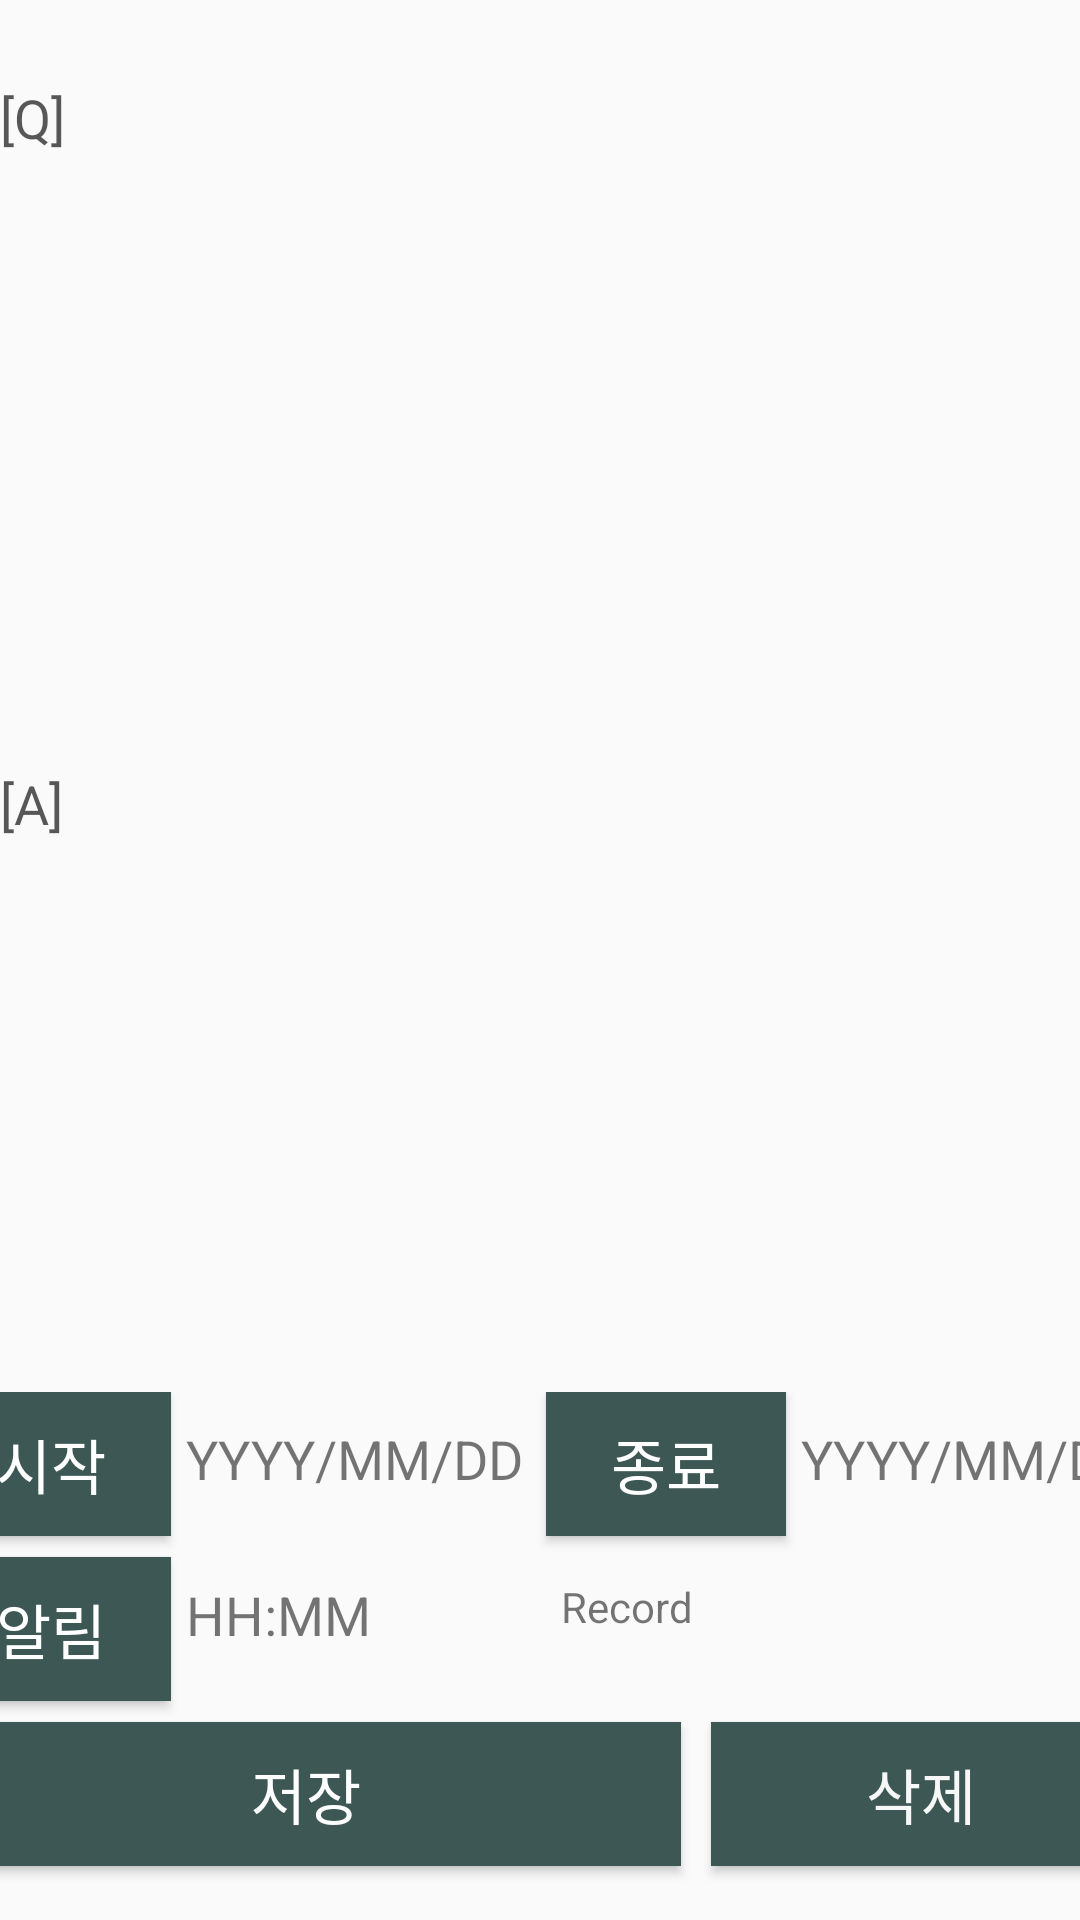

The Android layout XML behind this screen, and the referenced resources:
<!-- AndroidManifest.xml: application theme AppTheme -->
<!-- res/layout/activity_insert_bak.xml -->
<?xml version="1.0" encoding="utf-8"?>
<androidx.constraintlayout.widget.ConstraintLayout xmlns:android="http://schemas.android.com/apk/res/android"
    xmlns:app="http://schemas.android.com/apk/res-auto"
    xmlns:tools="http://schemas.android.com/tools"
    android:layout_width="match_parent"
    android:layout_height="match_parent"
    tools:context=".InsertActivity">

    <FrameLayout
        android:id="@+id/frameTitle"
        android:layout_width="407dp"
        android:layout_height="10dp"
        android:layout_marginTop="1dp"
        android:layout_marginBottom="16dp"
        app:layout_constraintBottom_toTopOf="@+id/frameKor"
        app:layout_constraintEnd_toEndOf="parent"
        app:layout_constraintStart_toStartOf="parent"
        app:layout_constraintTop_toTopOf="parent" >

        <LinearLayout
            android:layout_width="match_parent"
            android:layout_height="match_parent"
            android:orientation="vertical"></LinearLayout>
    </FrameLayout>

    <FrameLayout
        android:id="@+id/frameKor"
        android:layout_width="0dp"
        android:layout_height="0dp"
        android:layout_marginBottom="20dp"
        android:background="#00050505"
        app:layout_constraintBottom_toTopOf="@+id/frameEng"
        app:layout_constraintEnd_toEndOf="parent"
        app:layout_constraintStart_toStartOf="parent"
        app:layout_constraintTop_toBottomOf="@+id/frameTitle">

        <TextView
            android:id="@+id/textViewKorTitle"
            android:layout_width="wrap_content"
            android:layout_height="wrap_content"
            android:text="[Q]"
            android:textColor="#A6000000"
            android:textSize="18sp" />

        <EditText
            android:id="@+id/editTextKor"
            android:layout_width="match_parent"
            android:layout_height="176dp"
            android:layout_marginTop="35dp"
            android:background="#003D5854"
            android:ems="10"
            android:gravity="start|top"
            android:inputType="textMultiLine"
            android:textColor="#A6000000" />
    </FrameLayout>

    <FrameLayout
        android:id="@+id/frameEng"
        android:layout_width="0dp"
        android:layout_height="0dp"
        android:background="#00000000"
        app:layout_constraintBottom_toTopOf="@+id/frameButton"
        app:layout_constraintEnd_toEndOf="parent"
        app:layout_constraintStart_toStartOf="parent"
        app:layout_constraintTop_toBottomOf="@+id/frameKor">

        <TextView
            android:id="@+id/textViewEng"
            android:layout_width="wrap_content"
            android:layout_height="wrap_content"
            android:text="[A]"
            android:textColor="#A6000000"
            android:textSize="18sp" />

        <EditText
            android:id="@+id/editTextEng"
            android:layout_width="match_parent"
            android:layout_height="177dp"
            android:layout_marginTop="35dp"
            android:background="#003D5854"
            android:ems="10"
            android:gravity="start|top"
            android:inputType="textMultiLine"
            android:textColor="#A6000000" />
    </FrameLayout>

    <FrameLayout
        android:id="@+id/frameButton"
        android:layout_width="407dp"
        android:layout_height="176dp"
        android:background="#00000000"
        app:layout_constraintBottom_toBottomOf="parent"
        app:layout_constraintEnd_toEndOf="parent"
        app:layout_constraintStart_toStartOf="parent"
        app:layout_constraintTop_toBottomOf="@+id/frameEng">

        <Button
            android:id="@+id/buttonAdd"
            android:layout_width="250dp"
            android:layout_height="wrap_content"
            android:layout_marginLeft="0dp"
            android:layout_marginTop="110dp"
            android:background="#3D5854"
            android:text="저장"
            android:textColor="#FFFFFF"
            android:textSize="20dp" />

        <TextView
            android:id="@+id/textViewStartDate"
            android:layout_width="wrap_content"
            android:layout_height="wrap_content"
            android:layout_marginLeft="85dp"
            android:layout_marginTop="10dp"
            android:text="YYYY/MM/DD"
            android:textSize="18dp" />

        <TextView
            android:id="@+id/textViewEndDate"
            android:layout_width="wrap_content"
            android:layout_height="wrap_content"
            android:layout_marginLeft="290dp"
            android:layout_marginTop="10dp"
            android:text="YYYY/MM/DD"
            android:textSize="18dp" />

        <Button
            android:id="@+id/buttonTime"
            android:layout_width="80dp"
            android:layout_height="wrap_content"
            android:layout_marginTop="55dp"
            android:background="#3D5854"
            android:text="알림"
            android:textColor="#FFFFFF"
            android:textSize="20dp" />

        <TextView
            android:id="@+id/textViewTime"
            android:layout_width="wrap_content"
            android:layout_height="wrap_content"
            android:layout_marginLeft="85dp"
            android:layout_marginTop="62dp"
            android:text="HH:MM"
            android:textSize="18sp" />

        <Button
            android:id="@+id/buttonStartDate"
            android:layout_width="80dp"
            android:layout_height="wrap_content"
            android:background="#3D5854"
            android:text="시작"
            android:textColor="#FFFFFF"
            android:textSize="20dp" />

        <Button
            android:id="@+id/buttonEndDate"
            android:layout_width="80dp"
            android:layout_height="wrap_content"
            android:layout_marginLeft="205dp"
            android:background="#3D5854"
            android:text="종료"
            android:textColor="#FFFFFF"
            android:textSize="20dp" />

        <TextView
            android:id="@+id/textViewRecord"
            android:layout_width="wrap_content"
            android:layout_height="25dp"
            android:layout_marginLeft="210dp"
            android:layout_marginTop="62dp"
            android:text="Record" />

        <Button
            android:id="@+id/buttonDelete"
            android:layout_width="140dp"
            android:layout_height="wrap_content"
            android:layout_marginLeft="260dp"
            android:layout_marginTop="110dp"
            android:background="#3D5854"
            android:text="삭제"
            android:textSize="20dp" />

    </FrameLayout>

</androidx.constraintlayout.widget.ConstraintLayout>
<!-- resources referenced by this layout -->
<resources>
  <style name="AppTheme" parent="Base.Theme.AppCompat.Light.DarkActionBar">
      
          
          <item name="colorPrimary">#6D6C6C</item>
          <item name="colorPrimaryDark">#6D6C6C</item>
          <item name="colorAccent">#C4696565</item> 
          <item name="android:textColorPrimary">#F7F7F7</item> 
      </style>
</resources>
